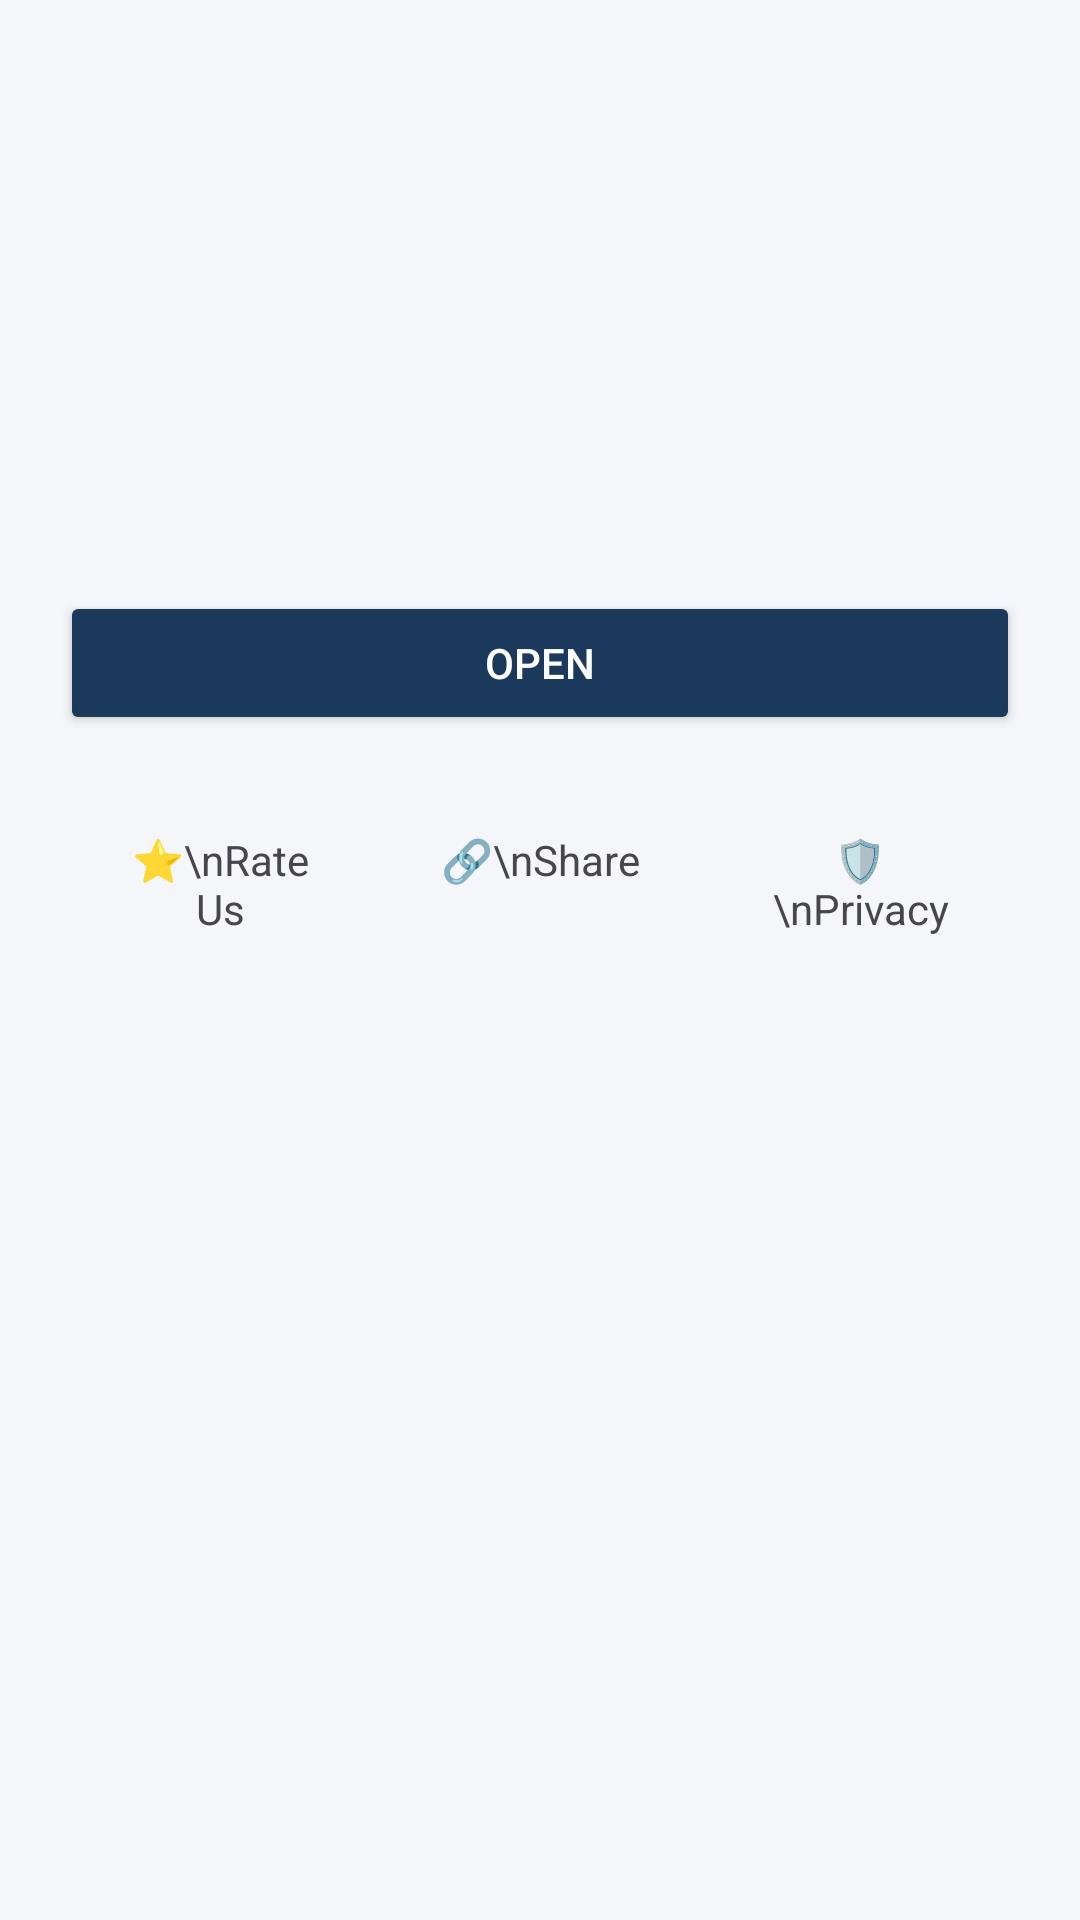

Layout XML and referenced resources for this Android screen:
<!-- AndroidManifest.xml: application theme Theme.FootballLiveTV -->
<!-- res/layout/activity_landing.xml -->
<?xml version="1.0" encoding="utf-8"?>
<LinearLayout xmlns:android="http://schemas.android.com/apk/res/android"
    android:layout_width="match_parent" android:layout_height="match_parent"
    android:orientation="vertical" android:background="@color/background"
    android:gravity="center_horizontal" android:padding="20dp">

    <ImageView android:layout_width="90dp" android:layout_height="90dp"
        android:layout_marginTop="24dp" android:src="@mipmap/ic_launcher"/>

    <TextView android:id="@+id/landingSelected"
        android:layout_width="wrap_content" android:layout_height="wrap_content"
        android:layout_marginTop="12dp" android:textColor="@color/text_secondary"/>

    <Button android:id="@+id/landingOpen"
        android:layout_width="match_parent" android:layout_height="wrap_content"
        android:layout_marginTop="32dp" android:backgroundTint="@color/navy"
        android:text="@string/open" android:textColor="@color/white"/>

    <LinearLayout android:layout_width="match_parent" android:layout_height="wrap_content"
        android:layout_marginTop="16dp" android:orientation="horizontal" android:weightSum="3">
        <TextView android:id="@+id/landingRate" android:layout_width="0dp"
            android:layout_height="wrap_content" android:layout_weight="1" android:gravity="center"
            android:padding="16dp" android:text="⭐\nRate Us"/>
        <TextView android:id="@+id/landingShare" android:layout_width="0dp"
            android:layout_height="wrap_content" android:layout_weight="1" android:gravity="center"
            android:padding="16dp" android:text="🔗\nShare"/>
        <TextView android:id="@+id/landingPrivacy" android:layout_width="0dp"
            android:layout_height="wrap_content" android:layout_weight="1" android:gravity="center"
            android:padding="16dp" android:text="🛡\nPrivacy"/>
    </LinearLayout>
</LinearLayout>
<!-- resources referenced by this layout -->
<resources>
  <color name="background">#F4F6F9</color>
  <color name="navy">#1B3A5B</color>
  <color name="text_secondary">#8A97A6</color>
  <color name="white">#FFFFFF</color>
  <string name="open">OPEN</string>
  <style name="Theme.FootballLiveTV" parent="Theme.Material3.DayNight.NoActionBar">
          <item name="colorPrimary">@color/navy</item>
          <item name="colorPrimaryDark">@color/navy_dark</item>
          <item name="colorSecondary">@color/orange</item>
          <item name="android:statusBarColor">@color/navy_dark</item>
          <item name="android:windowBackground">@color/background</item>
      </style>
  <color name="navy_dark">#13293F</color>
  <color name="orange">#F5A623</color>
</resources>
